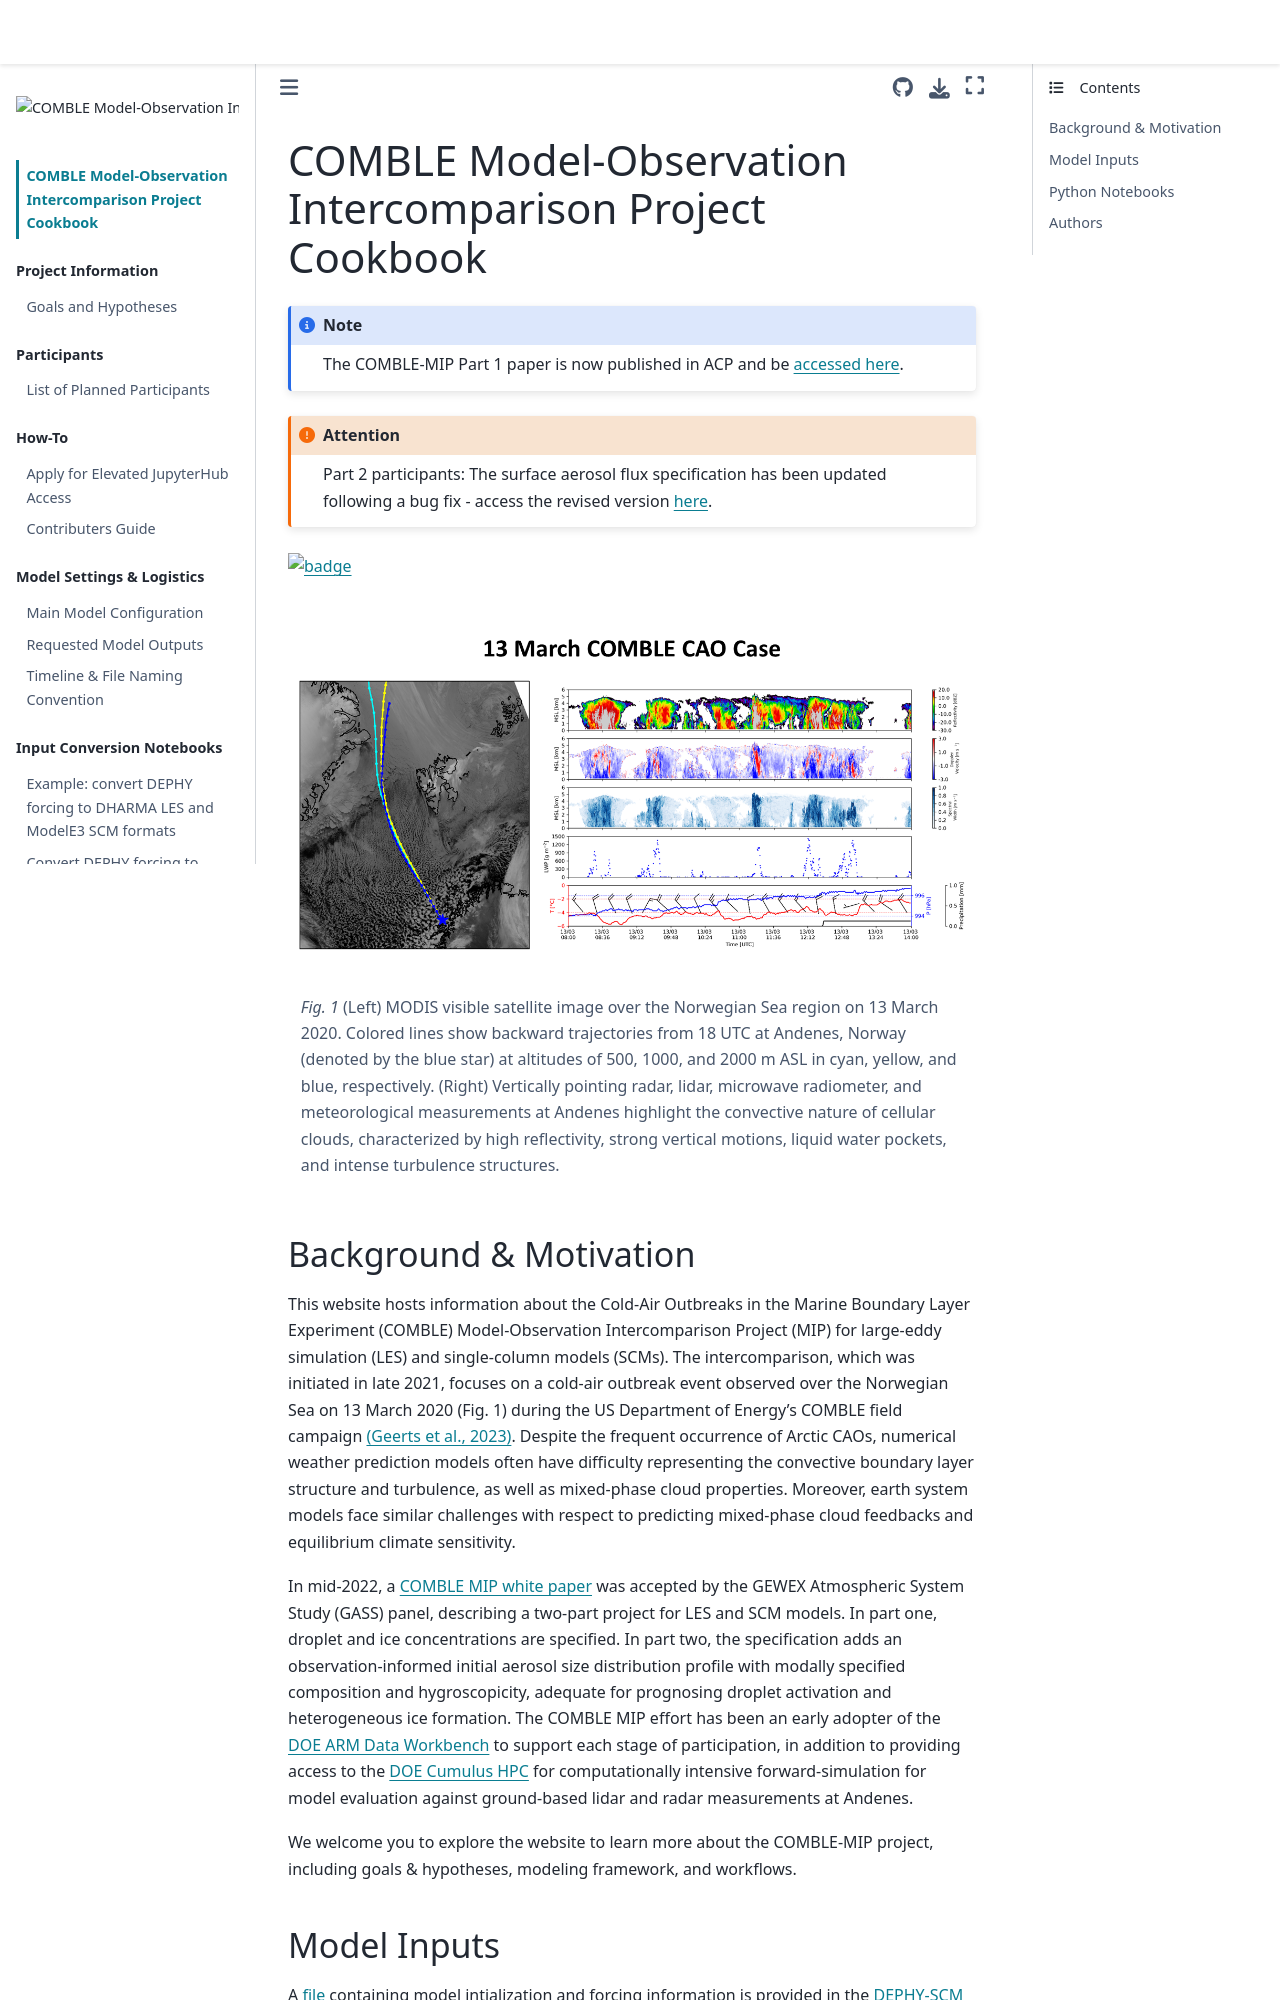

repository: ARM-Development/comble-mip · page: README.html · generator: jekyll

# COMBLE Model-Observation Intercomparison Project Cookbook

```{note}
The COMBLE-MIP Part 1 paper is now published in ACP and be [accessed here](https://acp.copernicus.org/articles/26/13267/2026/).
```

```{attention}
Part 2 participants: The surface aerosol flux specification has been updated following a bug fix - access the revised version [here](https://arm-development.github.io/comble-mip/notebooks/setup/aerosol-surface_new.html).
```

[![badge](https://img.shields.io/static/v1.svg?logo=Jupyter&label=ARM+JupyterHub&message=ACE+Environment&color=blue)](https://jupyterhub.arm.gov/hub/user-redirect/git-pull?repo=https%3A//github.com/ARM-Development/comble-mip&urlpath=lab/tree/comble-mip/../user-data-home/comble-mip/notebooks&branch=main)

```{figure} figures/13march_case_overview.png

(Left) MODIS visible satellite image over the Norwegian Sea region on 13 March 2020. Colored lines show backward trajectories from 18 UTC at Andenes, Norway (denoted by the blue star) at altitudes of 500, 1000, and 2000 m ASL in cyan, yellow, and blue, respectively. (Right) Vertically pointing radar, lidar, microwave radiometer, and meteorological measurements at Andenes highlight the convective nature of cellular clouds, characterized by high reflectivity, strong vertical motions, liquid water pockets, and intense turbulence structures. 
```

## Background & Motivation

This website hosts information about the Cold-Air Outbreaks in the Marine Boundary Layer Experiment (COMBLE) Model-Observation Intercomparison Project (MIP) for large-eddy simulation (LES) and single-column models (SCMs). The intercomparison, which was initiated in late 2021, focuses on a cold-air outbreak event observed over the Norwegian Sea on 13 March 2020 (Fig. 1) during the US Department of Energy's COMBLE field campaign [(Geerts et al., 2023)](https://journals.ametsoc.org/view/journals/bams/103/5/BAMS-D-21-0044.1.xml). Despite the frequent occurrence of Arctic CAOs, numerical weather prediction models often have difficulty representing the convective boundary layer structure and turbulence, as well as mixed-phase cloud properties. Moreover, earth system models face similar challenges with respect to predicting mixed-phase cloud feedbacks and equilibrium climate sensitivity.

In mid-2022, a [COMBLE MIP white paper](https://www.gewexevents.org/wp-content/uploads/COMBLE_white_paper.pdf) was accepted by the GEWEX Atmospheric System Study (GASS) panel, describing a two-part project for LES and SCM models. In part one, droplet and ice concentrations are specified. In part two, the specification adds an observation-informed initial aerosol size distribution profile with modally specified composition and hygroscopicity, adequate for prognosing droplet activation and heterogeneous ice formation. The COMBLE MIP effort has been an early adopter of the [DOE ARM Data Workbench](https://armcrf.servicenowservices.com/kb?id=kb_search&kb_knowledge_base=d932abb71ba9d590094aebdbac4bcb8b) to support each stage of participation, in addition to providing access to the [DOE Cumulus HPC](https://www.arm.gov/capabilities/computing-resources) for computationally intensive forward-simulation for model evaluation against ground-based lidar and radar measurements at Andenes.

We welcome you to explore the website to learn more about the COMBLE-MIP project, including goals & hypotheses, modeling framework, and workflows.
